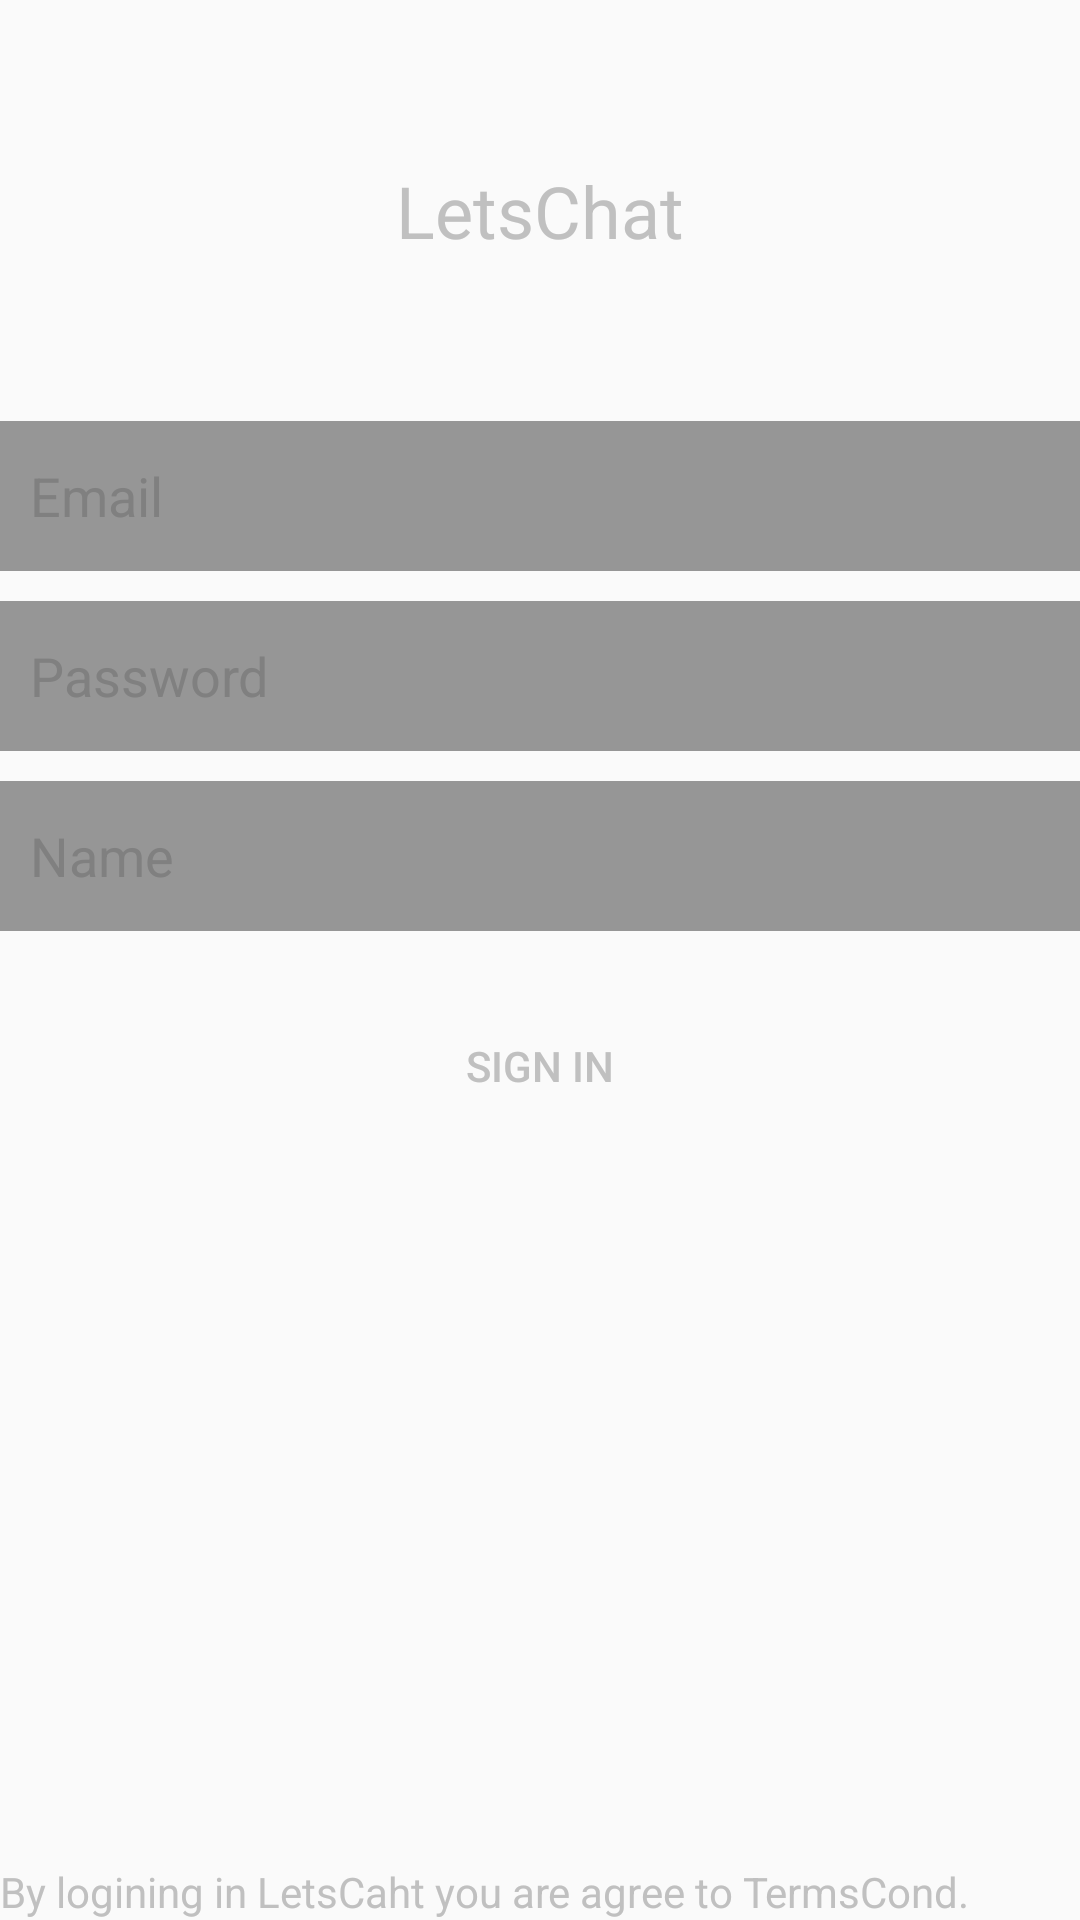

Reconstruct the res/layout file that produces this screen, plus the resources it refers to.
<!-- AndroidManifest.xml: application theme AppTheme -->
<!-- res/layout/content_login.xml -->
<?xml version="1.0" encoding="utf-8"?>
<RelativeLayout xmlns:android="http://schemas.android.com/apk/res/android"
    xmlns:app="http://schemas.android.com/apk/res-auto"
    xmlns:tools="http://schemas.android.com/tools"
    android:layout_width="match_parent"
    android:layout_height="match_parent"
    android:layout_margin="16dp"

    tools:showIn="@layout/activity_login">

    <LinearLayout
        android:layout_width="match_parent"
        android:layout_height="match_parent"

        android:orientation="vertical">


        <TextView
            android:layout_width="wrap_content"
            android:layout_height="wrap_content"
            android:layout_gravity="center_horizontal"
            android:layout_marginTop="54dp"
            android:text="@string/app_name"
            android:textColor="@color/silver_gray"
            android:textSize="@dimen/text_size_large" />

        <EditText
            android:id="@+id/email_edit_id"
            android:layout_width="match_parent"
            android:layout_height="50dp"
            android:layout_marginTop="54dp"
            android:background="@color/black_overlay"
            android:hint="@string/hint_email"
            android:paddingLeft="10dp"
            android:textColorHint="@color/gray"
            android:textColor="@color/white"
            android:textCursorDrawable="@drawable/color_cursor" />


        <EditText
            android:id="@+id/pwd_edit_id"
            android:layout_width="match_parent"
            android:layout_height="50dp"
            android:layout_marginTop="10dp"
            android:background="@color/black_overlay"
            android:hint="@string/hint_password"
            android:paddingLeft="10dp"
            android:textColorHint="@color/gray"
            android:textColor="@color/white"
            android:textCursorDrawable="@drawable/color_cursor" />

        <EditText
            android:id="@+id/name_edit_id"
            android:layout_width="match_parent"
            android:layout_height="50dp"
            android:layout_marginTop="10dp"
            android:background="@color/black_overlay"
            android:hint="@string/display_name"
            android:textColor="@color/white"
            android:paddingLeft="10dp"
            android:textColorHint="@color/gray"
            android:textCursorDrawable="@drawable/color_cursor" />


        <Button
            android:id="@+id/login_id"
            android:layout_width="150dp"
            android:layout_height="50dp"
            android:layout_centerHorizontal="true"
            android:layout_gravity="center_horizontal"
            android:layout_marginTop="20dp"
            android:background="@drawable/rounded_shape_btn"
            android:text="@string/sign_in"
            android:textColor="@color/silver_gray"

            />
    </LinearLayout>

    <TextView
        android:layout_width="wrap_content"
        android:layout_height="wrap_content"
        android:layout_alignParentBottom="true"
        android:layout_gravity="center_horizontal|bottom"
        android:layout_marginTop="4dp"
        android:text="@string/privacy"
        android:textColor="@color/silver_gray" />
</RelativeLayout>
<!-- res/layout/activity_login.xml (included above) -->
<?xml version="1.0" encoding="utf-8"?>
<RelativeLayout xmlns:android="http://schemas.android.com/apk/res/android"
    xmlns:app="http://schemas.android.com/apk/res-auto"
    xmlns:tools="http://schemas.android.com/tools"
    android:layout_width="match_parent"
    android:layout_height="match_parent"
    android:background="@drawable/darkbg"
    tools:context="com.techsol.letschat.ui.LoginActivity">


    <include layout="@layout/content_login" />


</RelativeLayout>
<!-- resources referenced by this layout -->
<resources>
  <color name="black_overlay">#66000000</color>
  <color name="gray">#808080</color>
  <color name="silver_gray">#C0C0C0</color>
  <color name="white">#ffffff</color>
  <dimen name="text_size_large">24dp</dimen>
  <!-- drawable darkbg: jpg bitmap (drawable, 1438 bytes) -->
  <string name="app_name">LetsChat</string>
  <string name="display_name">Name</string>
  <string name="hint_email">Email</string>
  <string name="hint_password">Password</string>
  <string name="privacy">By logining in LetsCaht you are agree to TermsCond.</string>
  <string name="sign_in">Sign In</string>
  <style name="AppTheme" parent="Theme.AppCompat.Light.DarkActionBar">
          <item name="colorPrimary">@color/colorPrimary</item>
          <item name="colorPrimaryDark">@color/colorPrimaryDark</item>
          <item name="colorAccent">@color/colorAccent</item>
      </style>
  <color name="colorPrimary">#039BE5</color>
  <color name="colorPrimaryDark">#0288D1</color>
  <color name="colorAccent">#FFA000</color>
</resources>
